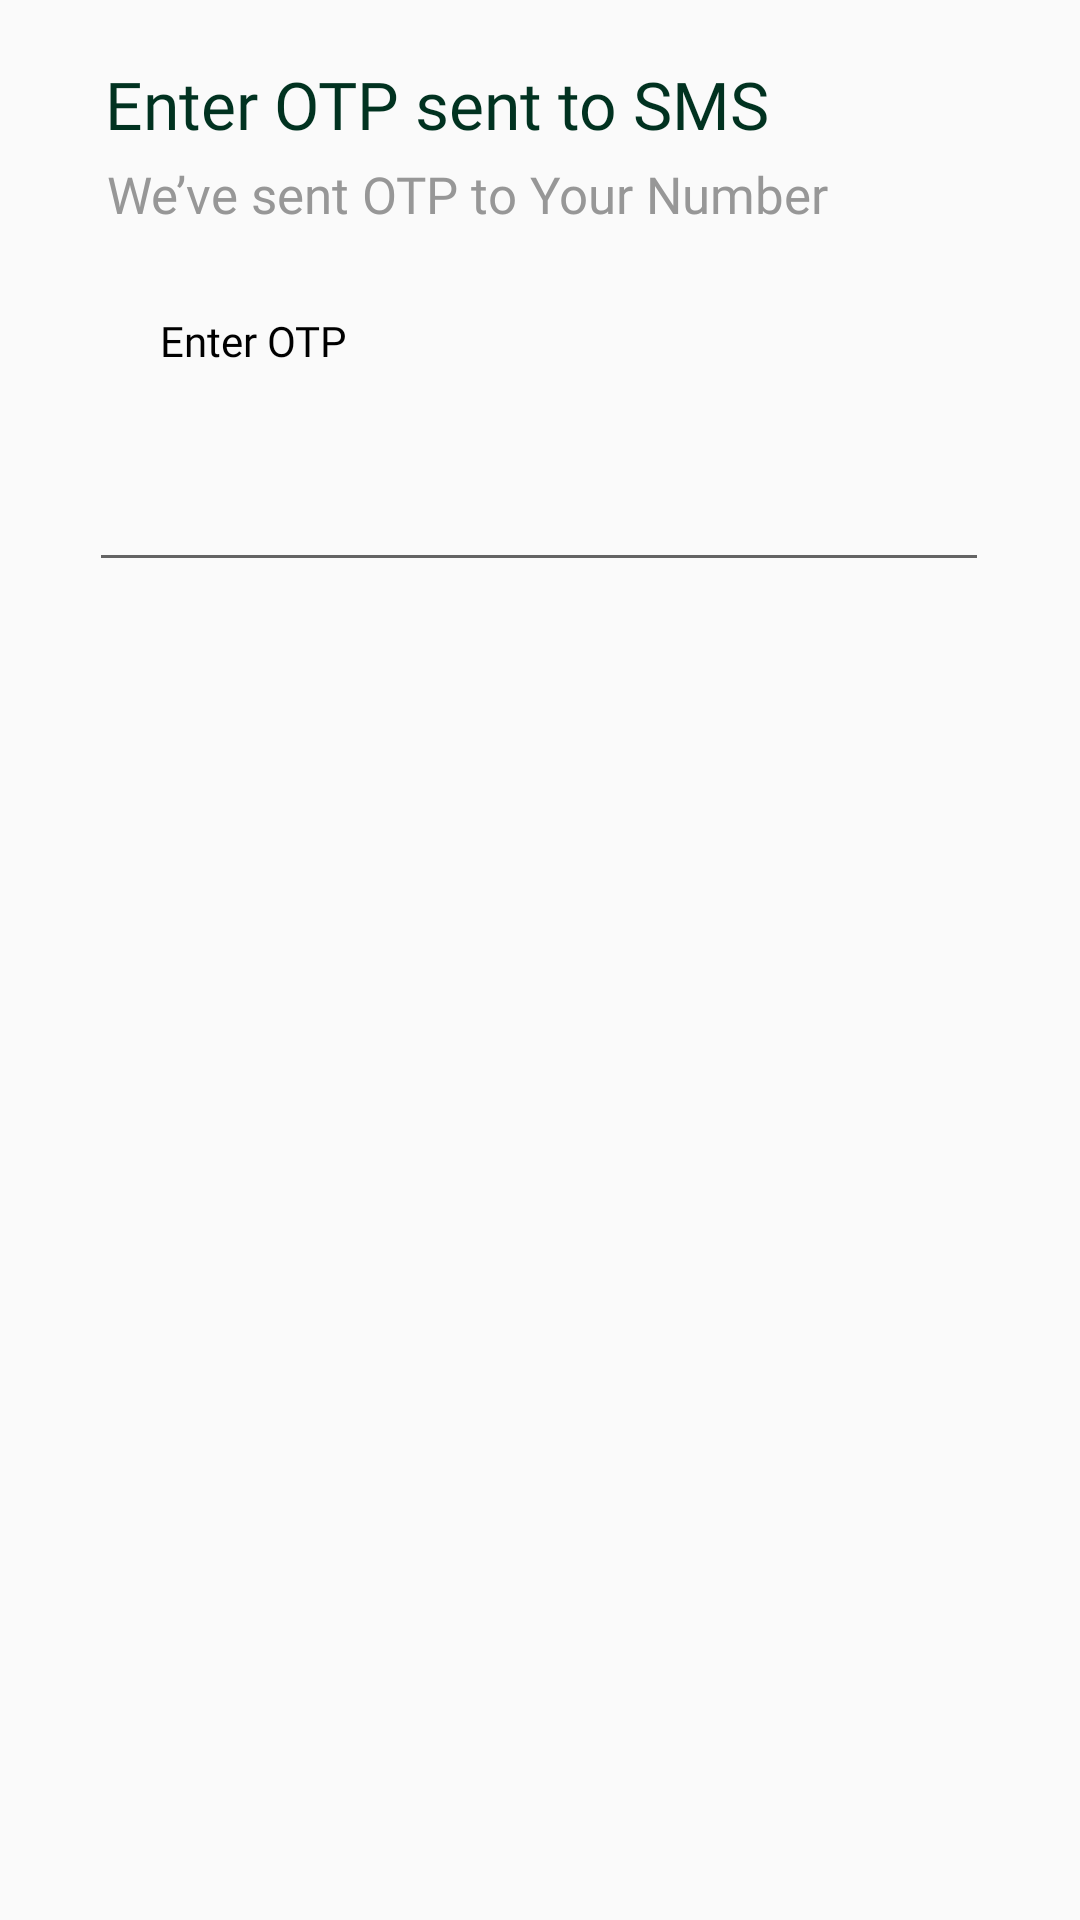

Here is an Android app screen rendered from its layout file. Give the layout XML and the strings, colors and styles it references.
<!-- AndroidManifest.xml: application theme Theme.Pitstop -->
<!-- res/layout/activity_otp2.xml -->
<?xml version="1.0" encoding="utf-8"?>
<androidx.constraintlayout.widget.ConstraintLayout xmlns:android="http://schemas.android.com/apk/res/android"
    xmlns:app="http://schemas.android.com/apk/res-auto"
    xmlns:tools="http://schemas.android.com/tools"
    android:layout_width="match_parent"
    android:layout_height="match_parent"
    tools:context=".OtpActivity2">

    <ImageButton
        android:id="@+id/imgbtn_exit2"
        android:layout_width="wrap_content"
        android:layout_height="wrap_content"
        android:layout_marginTop="16dp"
        android:background="@color/white"
        android:src="@drawable/exit"
        app:layout_constraintEnd_toEndOf="parent"
        app:layout_constraintHorizontal_bias="0.041"
        app:layout_constraintStart_toStartOf="parent"
        app:layout_constraintTop_toTopOf="parent" />

    <TextView
        android:id="@+id/textView11"
        android:layout_width="wrap_content"
        android:layout_height="wrap_content"
        android:layout_marginTop="4dp"
        android:fontFamily="@font/poppinsbold"
        android:text="Enter OTP sent to SMS"
        android:textColor="#013220"
        android:textSize="22sp"
        app:layout_constraintEnd_toEndOf="parent"
        app:layout_constraintHorizontal_bias="0.254"
        app:layout_constraintStart_toStartOf="parent"
        app:layout_constraintTop_toBottomOf="@+id/imgbtn_exit2" />

    <TextView
        android:id="@+id/textView10"
        android:layout_width="wrap_content"
        android:layout_height="wrap_content"
        android:layout_marginTop="4dp"
        android:fontFamily="@font/poppinsreguler"
        android:text="We’ve sent OTP to Your Number"
        android:textColor="#979797"
        android:textSize="17sp"
        app:layout_constraintEnd_toEndOf="parent"
        app:layout_constraintHorizontal_bias="0.3"
        app:layout_constraintStart_toStartOf="parent"
        app:layout_constraintTop_toBottomOf="@+id/textView11" />

    <TextView
        android:id="@+id/textView12"
        android:layout_width="wrap_content"
        android:layout_height="wrap_content"
        android:layout_marginStart="40dp"
        android:layout_marginTop="28dp"
        android:fontFamily="@font/poppinsreguler"
        android:text="Enter OTP"
        android:textColor="@color/black"
        android:textSize="14sp"
        app:layout_constraintEnd_toEndOf="parent"
        app:layout_constraintHorizontal_bias="0.052"
        app:layout_constraintStart_toStartOf="parent"
        app:layout_constraintTop_toBottomOf="@+id/textView10" />

    <EditText
        android:layout_width="300dp"
        android:layout_height="67dp"
        android:layout_marginTop="4dp"
        app:layout_constraintEnd_toEndOf="parent"
        app:layout_constraintHorizontal_bias="0.495"
        app:layout_constraintStart_toStartOf="parent"
        app:layout_constraintTop_toBottomOf="@+id/textView12" />


</androidx.constraintlayout.widget.ConstraintLayout>
<!-- resources referenced by this layout -->
<resources>
  <color name="black">#FF000000</color>
  <color name="white">#FFFFFFFF</color>
  <style name="Theme.Pitstop" parent="Base.Theme.Pitstop" />
  <style name="Base.Theme.Pitstop" parent="Theme.AppCompat.Light.NoActionBar">
          
          
      </style>
</resources>
